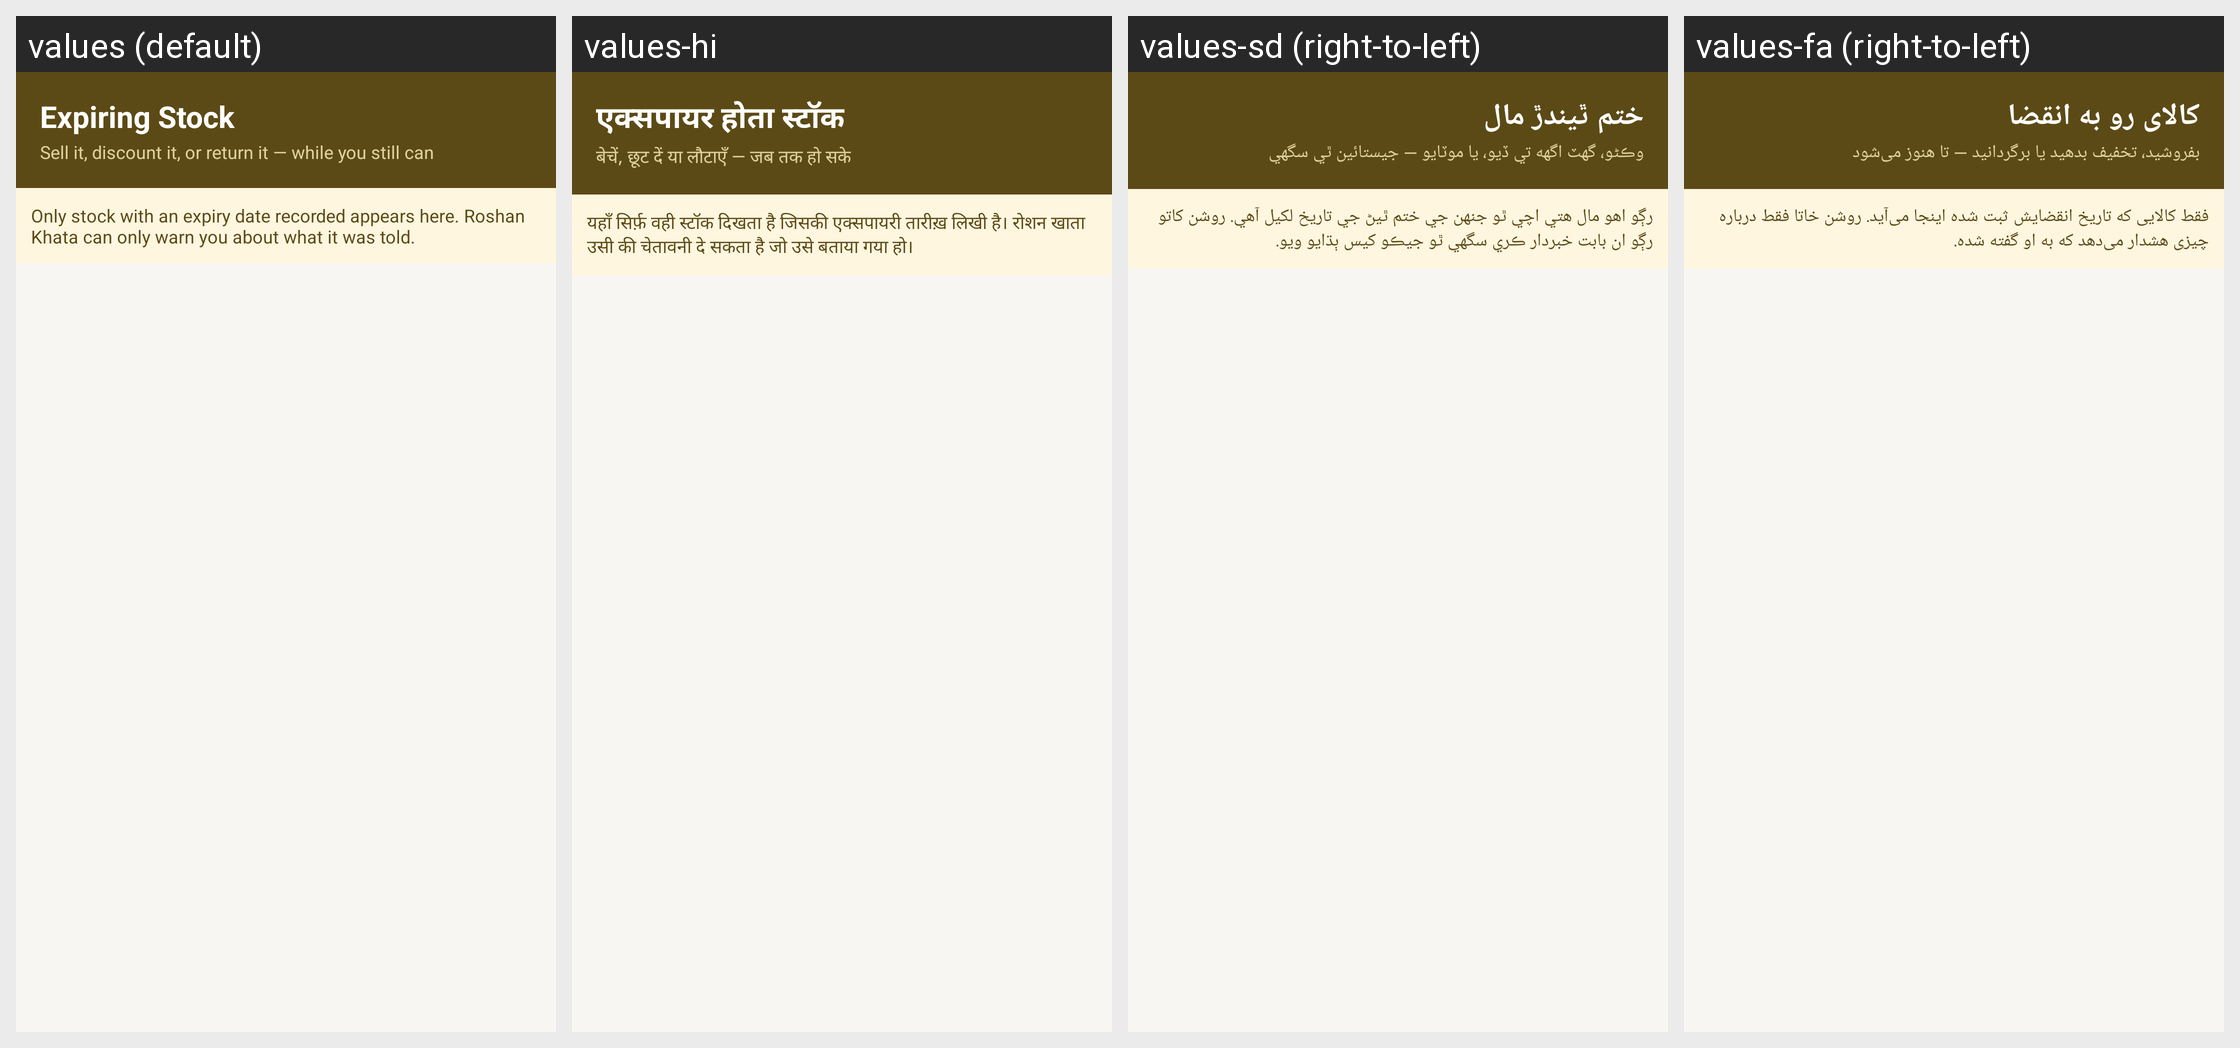

Here is an Android app screen in its default locale and in the app's own translations. Write out the translated-string differences for the strings that appear on this screen.
Android screen res/layout/activity_expiring.xml rendered under 4 locales, left to right: values (default), values-hi, values-sd (right-to-left), values-fa (right-to-left). Device: Nexus 5 (rendered at 1080×1920; each locale shown at half size, 540×960, under a caption strip naming it); theme Theme.RoshanKhata.
Other locales in the repository, not shown: values-ar, values-bn, values-in, values-ur.
Strings drawn on this screen, with the default value and each locale's value (text and hints the layout hard-codes, and strings that could not be matched under every locale, appear in the picture but are not listed):

expiring_stock
  values: Expiring Stock
  values-hi: एक्सपायर होता स्टॉक
  values-sd: ختم ٿيندڙ مال
  values-fa: کالای رو به انقضا

expiring_subtitle
  values: Sell it, discount it, or return it — while you still can
  values-hi: बेचें, छूट दें या लौटाएँ — जब तक हो सके
  values-sd: وڪڻو، گهٽ اگهه تي ڏيو، يا موٽايو — جيستائين ٿي سگهي
  values-fa: بفروشید، تخفیف بدهید یا برگردانید — تا هنوز می‌شود

expiring_note
  values: Only stock with an expiry date recorded appears here. Roshan Khata can only warn you about what it was told.
  values-hi: यहाँ सिर्फ़ वही स्टॉक दिखता है जिसकी एक्सपायरी तारीख़ लिखी है। रोशन खाता उसी की चेतावनी दे सकता है जो उसे बताया गया हो।
  values-sd: رڳو اهو مال هتي اچي ٿو جنهن جي ختم ٿيڻ جي تاريخ لکيل آهي. روشن کاتو رڳو ان بابت خبردار ڪري سگهي ٿو جيڪو کيس ٻڌايو ويو.
  values-fa: فقط کالایی که تاریخ انقضایش ثبت شده اینجا می‌آید. روشن خاتا فقط درباره چیزی هشدار می‌دهد که به او گفته شده.
